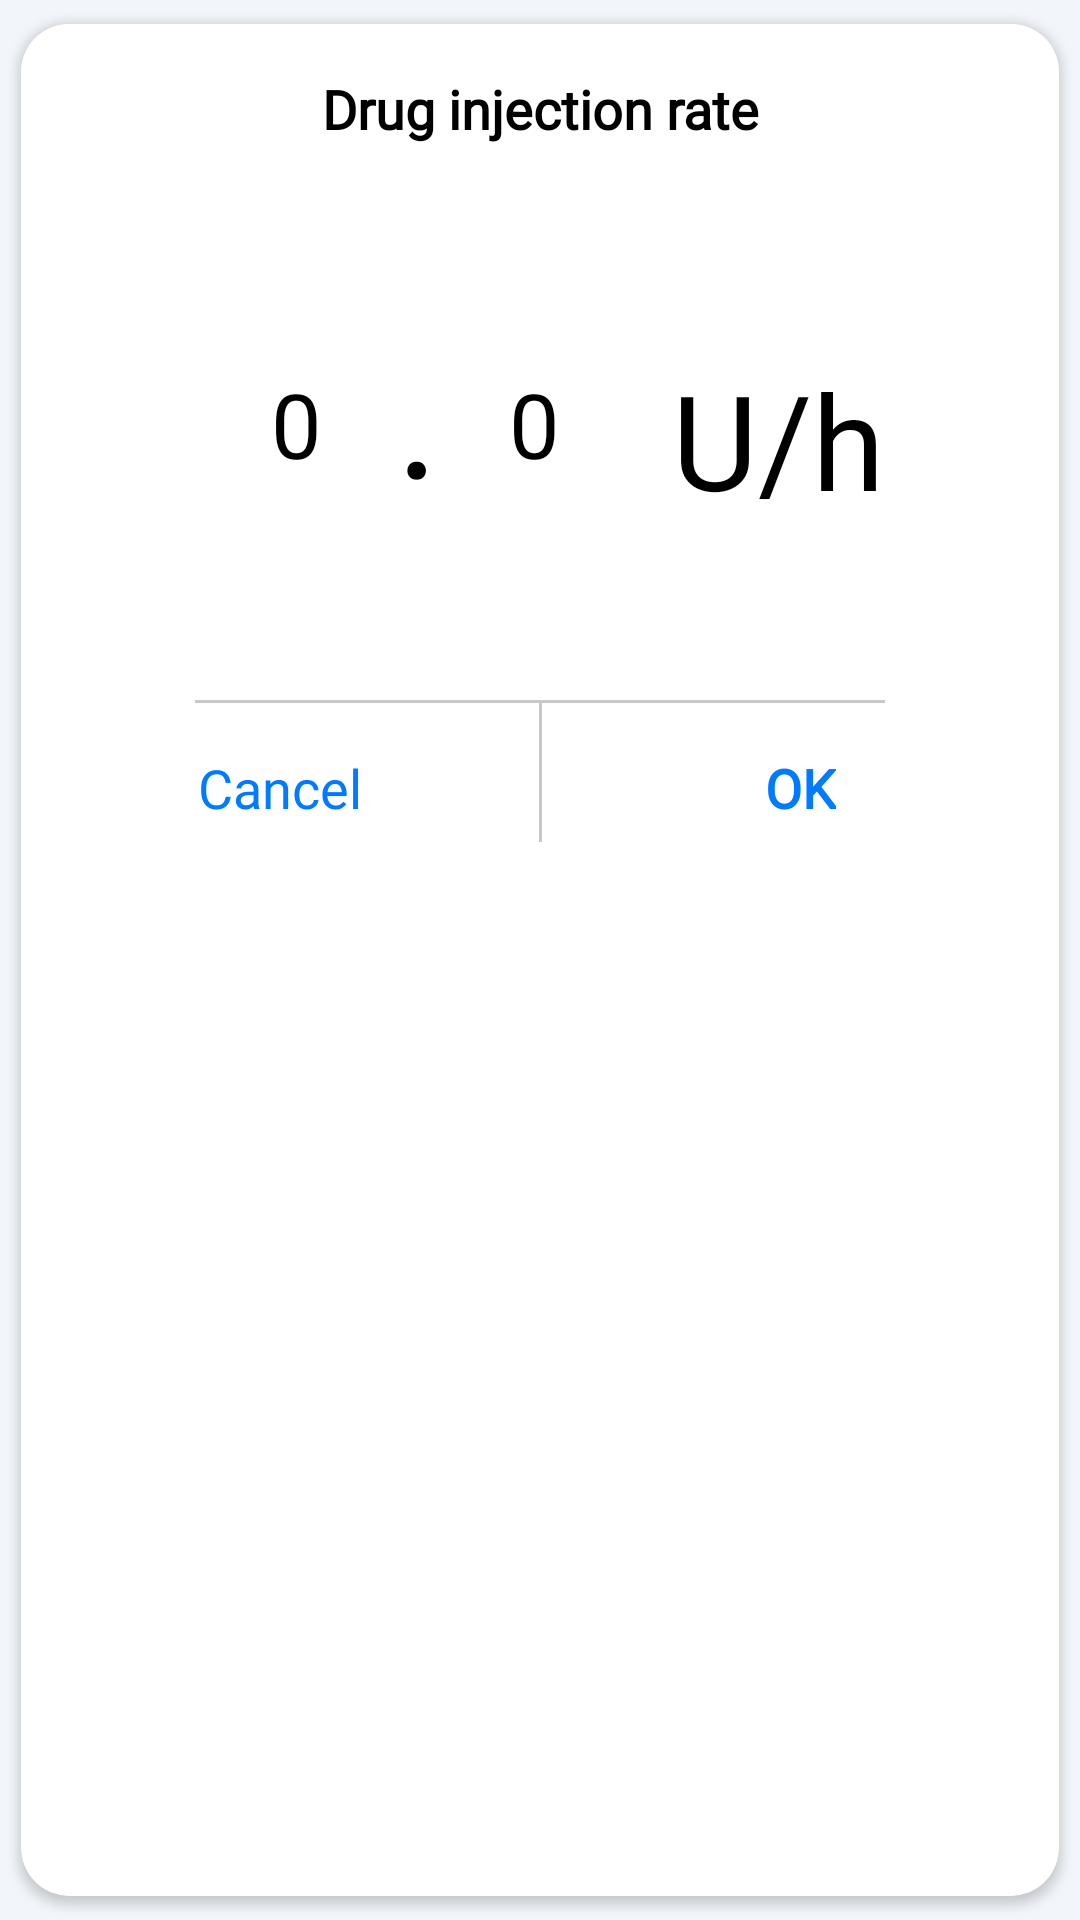

Android layout source for this screen:
<!-- AndroidManifest.xml: application theme Theme.Navigation -->
<!-- res/layout/dialog_speed_period_basal.xml -->
<?xml version="1.0" encoding="utf-8"?>
<androidx.cardview.widget.CardView
    xmlns:android="http://schemas.android.com/apk/res/android"
    xmlns:app="http://schemas.android.com/apk/res-auto"
    xmlns:tools="http://schemas.android.com/tools"
    android:id="@+id/cv"
    android:layout_width="350dp"
    android:layout_height="wrap_content"
    app:cardCornerRadius="16dp"
    app:cardUseCompatPadding="true">

    <androidx.constraintlayout.widget.ConstraintLayout
        android:layout_width="match_parent"
        android:layout_height="wrap_content"
        android:background="#fff">

        <androidx.constraintlayout.widget.Guideline
            android:id="@+id/gl_andex_alert_dialog_layout_image_left1"
            android:layout_width="wrap_content"
            android:layout_height="wrap_content"
            android:orientation="vertical"
            app:layout_constraintGuide_percent="0.15" />

        <androidx.constraintlayout.widget.Guideline
            android:id="@+id/gl_3"
            android:layout_width="wrap_content"
            android:layout_height="wrap_content"
            android:orientation="vertical"
            app:layout_constraintGuide_percent="0.38" />

        <androidx.constraintlayout.widget.Guideline
            android:id="@+id/gl_andex_alert_dialog_layout_image_right2"
            android:layout_width="wrap_content"
            android:layout_height="wrap_content"
            android:orientation="vertical"
            app:layout_constraintGuide_percent="0.61" />
        <androidx.constraintlayout.widget.Guideline
            android:id="@+id/gl_4"
            android:layout_width="wrap_content"
            android:layout_height="wrap_content"
            android:orientation="vertical"
            app:layout_constraintGuide_percent="0.85" />

        <TextView
            android:id="@+id/tv_andex_alert_dialog_layout_title"
            android:layout_width="0dp"
            android:layout_height="wrap_content"
            android:layout_marginTop="16dp"
            android:fontFamily="@font/sf_pro_text_bold"
            android:gravity="center"
            android:paddingStart="10dp"
            android:paddingEnd="10dp"
            android:text="@string/drug_injection_rate"
            android:textAlignment="center"
            android:textColor="#000"
            android:textSize="18sp"
            android:textStyle="bold"
            app:layout_constraintEnd_toEndOf="parent"
            app:layout_constraintStart_toStartOf="parent"
            app:layout_constraintTop_toTopOf="parent" />



























        <NumberPicker
            android:id="@+id/unit_speed_period_np"
            android:layout_width="0dp"
            android:layout_height="wrap_content"
            android:theme="@style/NumberPickerThemeWithoutBg"
            app:layout_constraintBottom_toTopOf="@+id/v_andex_alert_dialog_layout_button_divider"
            app:layout_constraintEnd_toStartOf="@+id/gl_3"
            app:layout_constraintStart_toStartOf="@+id/gl_andex_alert_dialog_layout_image_left1"
            app:layout_constraintTop_toBottomOf="@+id/tv_andex_alert_dialog_layout_title" />

        <NumberPicker
            android:id="@+id/subunit_speed_period_np"
            android:layout_width="0dp"
            android:layout_height="wrap_content"
            android:theme="@style/NumberPickerThemeWithoutBg"
            app:layout_constraintBottom_toTopOf="@+id/v_andex_alert_dialog_layout_button_divider"
            app:layout_constraintEnd_toStartOf="@+id/gl_andex_alert_dialog_layout_image_right2"
            app:layout_constraintStart_toStartOf="@+id/gl_3"
            app:layout_constraintTop_toBottomOf="@+id/tv_andex_alert_dialog_layout_title" />

        <TextView
            android:id="@+id/textView2"
            android:layout_width="wrap_content"
            android:layout_height="wrap_content"
            android:layout_marginTop="2dp"
            android:fontFamily="@font/sf_pro_display_light"
            android:gravity="center"
            android:paddingStart="10dp"
            android:paddingEnd="10dp"
            android:text="."
            android:textAlignment="center"
            android:textColor="#000"
            android:textSize="44sp"
            android:textStyle="bold"
            app:layout_constraintBottom_toBottomOf="@+id/unit_speed_period_np"
            app:layout_constraintEnd_toStartOf="@+id/gl_3"
            app:layout_constraintStart_toStartOf="@+id/gl_3"
            app:layout_constraintTop_toTopOf="@+id/unit_speed_period_np"
            tools:ignore="HardcodedText" />

        <TextView
            android:layout_width="wrap_content"
            android:layout_height="wrap_content"
            android:layout_marginTop="10dp"
            android:gravity="center"
            android:paddingStart="10dp"
            android:paddingEnd="10dp"
            android:text="U/h"
            android:textAlignment="center"
            android:textColor="#000000"
            android:textSize="44sp"
            app:layout_constraintBottom_toBottomOf="@+id/unit_speed_period_np"
            app:layout_constraintEnd_toStartOf="@+id/gl_4"
            app:layout_constraintStart_toStartOf="@+id/gl_andex_alert_dialog_layout_image_right2"
            app:layout_constraintTop_toTopOf="@+id/unit_speed_period_np"
            tools:ignore="HardcodedText" />

        <View
            android:id="@+id/view4"
            android:layout_width="230dp"
            android:layout_height="1dp"
            android:layout_marginStart="10dp"
            android:layout_marginEnd="10dp"
            android:layout_marginTop="2dp"
            android:background="#483c3c3c"
            app:layout_constraintEnd_toEndOf="parent"
            app:layout_constraintHorizontal_bias="0.5"
            app:layout_constraintStart_toStartOf="parent"
            app:layout_constraintTop_toBottomOf="@+id/unit_speed_period_np" />

        <View
            android:id="@+id/v_andex_alert_dialog_layout_button_divider"
            android:layout_width="1dp"
            android:layout_height="0dp"
            android:layout_marginBottom="10dp"
            android:background="#483c3c3c"
            app:layout_constraintBottom_toBottomOf="parent"
            app:layout_constraintEnd_toEndOf="parent"
            app:layout_constraintStart_toStartOf="parent"
            app:layout_constraintTop_toBottomOf="@+id/view4" />

        <TextView
            android:id="@+id/tv_andex_alert_dialog_layout_confirm_text"
            android:layout_width="wrap_content"
            android:layout_height="wrap_content"
            android:layout_marginTop="16dp"
            android:layout_marginBottom="16dp"
            android:fontFamily="@font/sf_pro_text_bold"
            android:text="@string/ok"
            android:textColor="@color/system_blue"
            android:textSize="18sp"
            android:textStyle="bold"
            app:layout_constraintBottom_toBottomOf="parent"
            app:layout_constraintEnd_toEndOf="parent"
            app:layout_constraintHorizontal_bias="0.5"
            app:layout_constraintStart_toEndOf="@+id/v_andex_alert_dialog_layout_button_divider"
            app:layout_constraintTop_toBottomOf="@+id/view4" />

        <View
            android:id="@+id/input_speed_dialog_confirm"
            android:layout_width="0dp"
            android:layout_height="0dp"
            android:background="?android:attr/selectableItemBackground"
            android:clickable="true"
            android:focusable="true"
            app:layout_constraintBottom_toBottomOf="parent"
            app:layout_constraintEnd_toEndOf="parent"
            app:layout_constraintStart_toEndOf="@+id/v_andex_alert_dialog_layout_button_divider"
            app:layout_constraintTop_toBottomOf="@+id/view4"
            tools:ignore="SpeakableTextPresentCheck" />

        <TextView
            android:id="@+id/tv_andex_alert_dialog_layout_cancel_text"
            android:layout_width="wrap_content"
            android:layout_height="wrap_content"
            android:fontFamily="@font/sf_pro_display_light"
            android:text="@string/cancel"
            android:textColor="@color/system_blue"
            android:textSize="18sp"
            app:layout_constraintBottom_toBottomOf="parent"
            app:layout_constraintEnd_toStartOf="@+id/v_andex_alert_dialog_layout_button_divider"
            app:layout_constraintStart_toStartOf="parent"
            app:layout_constraintTop_toBottomOf="@+id/view4"
            tools:ignore="TextContrastCheck" />

        <View
            android:id="@+id/input_speed_dialog_cancel"
            android:layout_width="0dp"
            android:layout_height="0dp"
            android:background="?android:attr/selectableItemBackground"
            android:clickable="true"
            android:focusable="true"
            app:layout_constraintBottom_toBottomOf="parent"
            app:layout_constraintEnd_toStartOf="@+id/v_andex_alert_dialog_layout_button_divider"
            app:layout_constraintStart_toStartOf="parent"
            app:layout_constraintTop_toTopOf="@+id/view4"
            tools:ignore="SpeakableTextPresentCheck" />

    </androidx.constraintlayout.widget.ConstraintLayout>

</androidx.cardview.widget.CardView>
<!-- resources referenced by this layout -->
<resources>
  <color name="system_blue">#FF007AFF</color>
  <string name="cancel">Cancel</string>
  <string name="drug_injection_rate">Drug injection rate</string>
  <string name="ok">OK</string>
  <style name="NumberPickerThemeWithoutBg" parent="Theme.AppCompat.Light">
          <item name="colorAccent">@android:color/white</item>
          
          <item name="colorControlNormal">@android:color/transparent</item>
  
          <item name="android:textColorPrimary">@android:color/black</item>
          <item name="android:background">@android:color/transparent</item>
          <item name="android:textSize">30sp</item>
      </style>
  <style name="Theme.Navigation" parent="Theme.MaterialComponents.DayNight.NoActionBar">
          
          <item name="colorPrimary">@color/purple_500</item>
          <item name="colorPrimaryVariant">#FF2B2B2B</item>
          
          <item name="colorOnPrimary">@color/white</item>
          
          <item name="colorSecondary">@color/teal_200</item>
          <item name="colorSecondaryVariant">@color/teal_700</item>
          <item name="colorOnSecondary">@color/black</item>
          
          <item name="android:statusBarColor" tools:targetApi="l">?attr/colorPrimaryVariant</item>
          
          <item name="materialButtonStyle">@style/ButtonStyle</item>
          <item name="android:windowBackground">@color/background</item>
  
          <item name="android:forceDarkAllowed" tools:targetApi="q">false</item>
          <item name="windowActionBar">false</item>
          <item name="windowNoTitle">true</item>
      </style>
  <color name="purple_500">#808080</color>
  <color name="white">#FFFFFFFF</color>
  <color name="teal_200">#FF03DAC5</color>
  <color name="teal_700">#FF018786</color>
  <color name="black">#FF000000</color>
  <style name="ButtonStyle" parent="Widget.MaterialComponents.Button">
          <item name="android:textAllCaps">false</item>
          <item name="android:minWidth">160dp</item>
      </style>
  <color name="background">#F2F5FA</color>
</resources>
